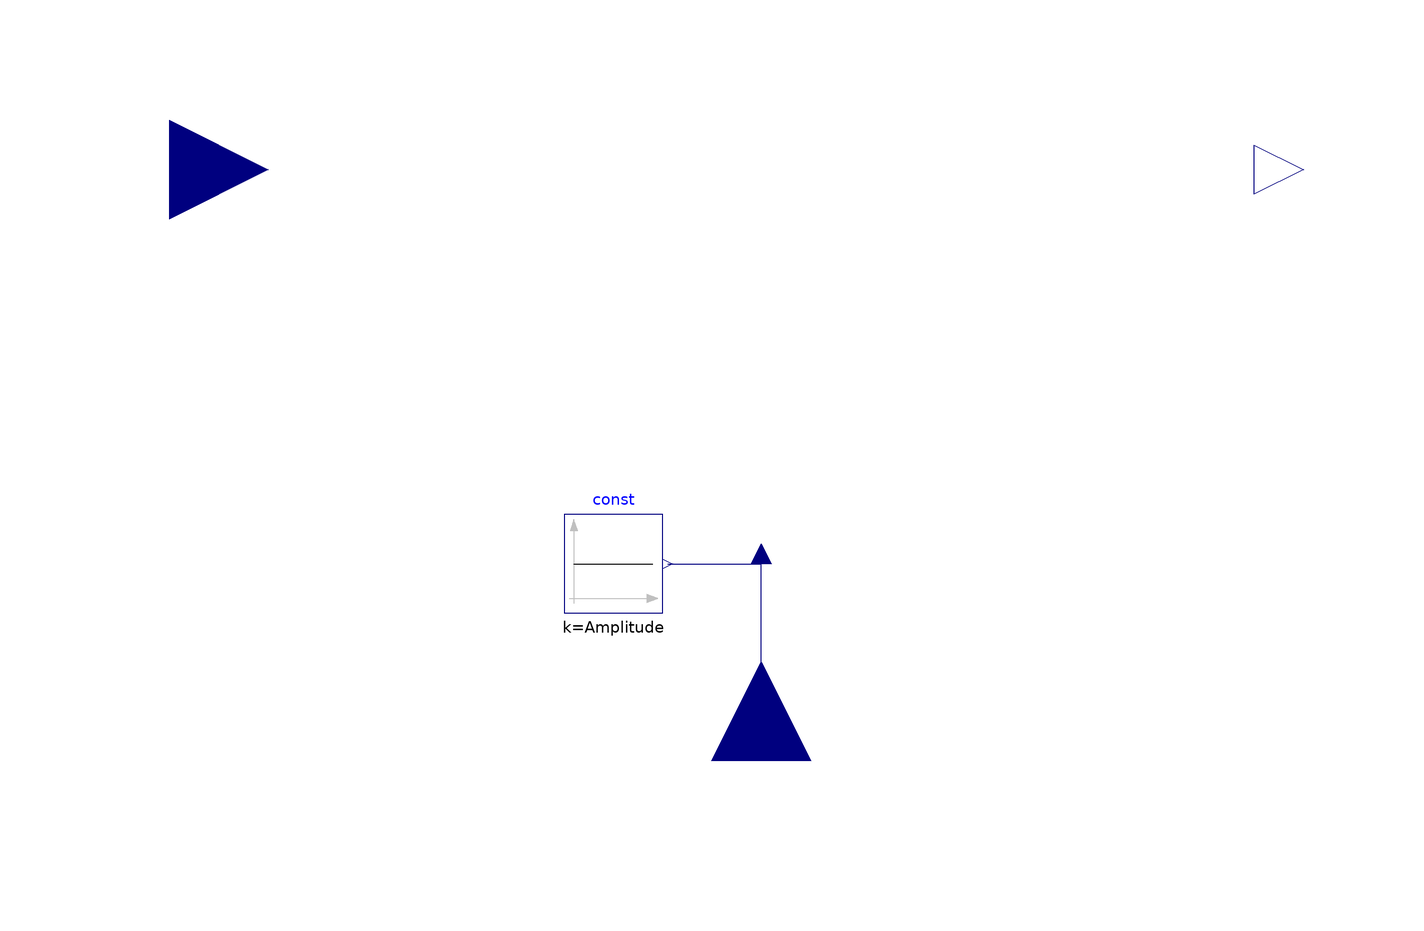

Above is the diagram view of the following Modelica model: its components placed by their Placement annotations and its connect equations drawn as lines.

block Sin "Output the sine of the input"
  extends Modelica.Blocks.Interfaces.SISO(u(unit="rad"));
  parameter Boolean useAmplitudeInput=false;
  parameter Real Amplitude=1 "Amplitude of signal"
    annotation(Dialog(enable=not useAmplitudeInput));
  Modelica.Blocks.Interfaces.RealInput amplitude if useAmplitudeInput
    annotation (Placement(
        transformation(
        extent={{-20,-20},{20,20}},
        rotation=90,
        origin={0,-120})));
protected
  Modelica.Blocks.Sources.Constant const(k=Amplitude) if not useAmplitudeInput
    annotation (Placement(transformation(extent={{-40,-90},{-20,-70}})));
  Modelica.Blocks.Interfaces.RealInput internalAmplitude annotation (Placement(
        transformation(
        extent={{-4,-4},{4,4}},
        rotation=90,
        origin={0,-80}), iconTransformation(
        extent={{-2,-2},{2,2}},
        rotation=90,
        origin={0,-80})));
equation
  y = internalAmplitude*Modelica.Math.sin(u);
  connect(amplitude, internalAmplitude)
    annotation (Line(points={{0,-120},{0,-80}}, color={0,0,127}));
  connect(const.y, internalAmplitude)
    annotation (Line(points={{-19,-80},{0,-80}}, color={0,0,127}));
  annotation (
    Icon(coordinateSystem(preserveAspectRatio=true, extent={{-100,-100},{100,
            100}}), graphics={
        Polygon(
          points={{-80,90},{-88,68},{-72,68},{-80,90}},
          lineColor={192,192,192},
          fillColor={192,192,192},
          fillPattern=FillPattern.Solid),
        Line(points={{-80,-80},{-80,68}}, color={192,192,192}),
        Line(points={{-90,0},{68,0}}, color={192,192,192}),
        Line(
          points={{-80,0},{-68.7,34.2},{-61.5,53.1},{-55.1,66.4},{-49.4,74.6},
              {-43.8,79.1},{-38.2,79.8},{-32.6,76.6},{-26.9,69.7},{-21.3,59.4},
              {-14.9,44.1},{-6.83,21.2},{10.1,-30.8},{17.3,-50.2},{23.7,-64.2},
              {29.3,-73.1},{35,-78.4},{40.6,-80},{46.2,-77.6},{51.9,-71.5},{
              57.5,-61.9},{63.9,-47.2},{72,-24.8},{80,0}},
          smooth=Smooth.Bezier),
        Polygon(
          points={{90,0},{68,8},{68,-8},{90,0}},
          lineColor={192,192,192},
          fillColor={192,192,192},
          fillPattern=FillPattern.Solid),
        Text(
          extent={{12,84},{84,36}},
          textColor={192,192,192},
          textString="sin")}),
    Documentation(info="<html>
<p>
This blocks computes the output <strong>y</strong> as <strong>sine</strong> of the input <strong>u</strong>.
</p>
<p>
The amplitude of the cosine is given either by a parameter or ba yn optopnal input.
</p>
</html>"));
end Sin;